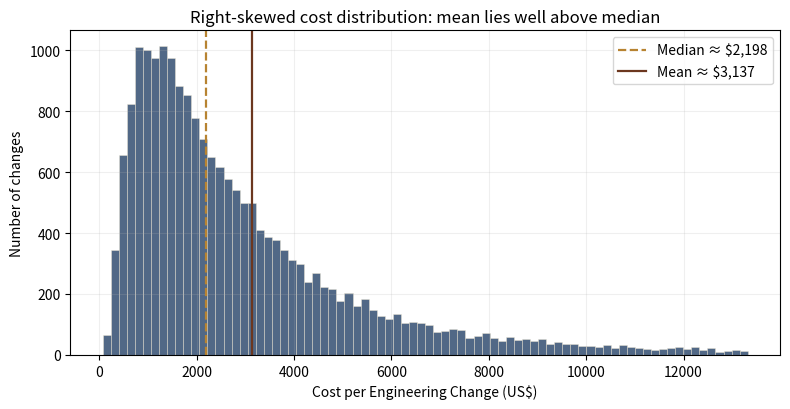

This chart was generated by the following Python code:
# %% [markdown]
# # Cost distribution — median vs mean
#
# Reproduces the Ch 2 discussion of right-skewed cost distributions and
# why policies tuned to the mean systematically over- or under-invest.

# %%
import numpy as np
import matplotlib.pyplot as plt

# Log-normal parameters chosen to yield a plausible cost distribution
# for an Engineering Change: median around $2,200, heavy tail out to
# tens of thousands.
rng = np.random.default_rng(20260716)
mu = np.log(2200)      # median = exp(mu)
sigma = 0.85           # spread
n = 20_000
samples = rng.lognormal(mean=mu, sigma=sigma, size=n)

# %%
median = float(np.median(samples))
mean = float(np.mean(samples))
p90 = float(np.quantile(samples, 0.90))
p99 = float(np.quantile(samples, 0.99))

print(f"Sample size:     {n:,}")
print(f"Median:          ${median:,.0f}")
print(f"Mean:            ${mean:,.0f}")
print(f"90th percentile: ${p90:,.0f}")
print(f"99th percentile: ${p99:,.0f}")
print(f"Mean / median:   {mean / median:.2f}x")

# %%
# Show the distribution with median and mean marked.
p95 = np.quantile(samples, 0.95)
fig, ax = plt.subplots(figsize=(8, 4.2))
ax.hist(samples[samples <= p95 * 1.5], bins=80, color="#17365D", alpha=0.75,
        edgecolor="#F5EBD6", linewidth=0.4)
ax.axvline(median, color="#B78331", linewidth=1.6, linestyle="--",
           label=f"Median ≈ ${median:,.0f}")
ax.axvline(mean, color="#6C371F", linewidth=1.6,
           label=f"Mean ≈ ${mean:,.0f}")
ax.set_xlabel("Cost per Engineering Change (US$)")
ax.set_ylabel("Number of changes")
ax.set_title("Right-skewed cost distribution: mean lies well above median")
ax.grid(True, alpha=0.2)
ax.legend()
plt.tight_layout()
plt.show()

# %% [markdown]
# ## Interpretation
#
# The mean is ~40% higher than the median. A policy that reviews every change
# using average-cost assumptions will:
#
# - overspend on routine changes (which are below the mean);
# - underinvest in the tail (which drives most incidents and cost of delay).
#
# The book's recommendation is to report both statistics side-by-side and to
# tier policy by change class rather than by a single per-change budget.
